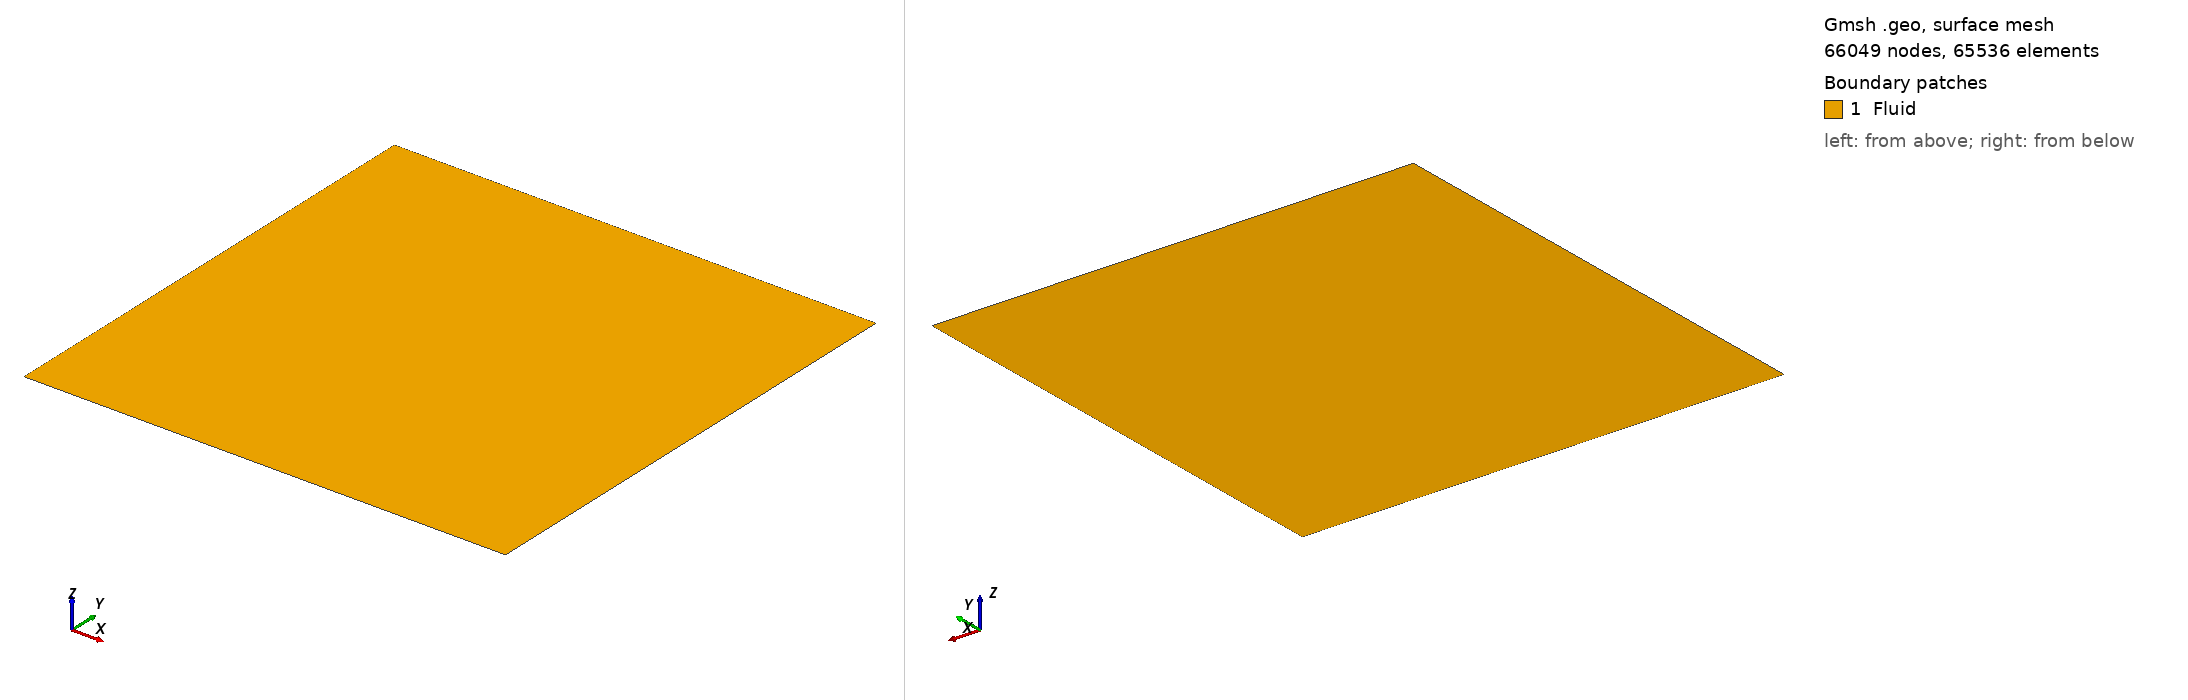

Gmsh geometry script, surface-meshed: 66049 nodes, 65536 surface elements. Boundary patches (legend numbers): 1 Fluid. Left view from above one corner, right view from below the opposite corner. Legend entries are the model's physical surfaces. The drawing asked Gmsh for element sizes between 1% and 20% of the model's largest extent; the script's own settings can give other sizes.

=== periodic_square_mesh.geo (drawn) ===
// Mesh parameters
N = 256;    // Number of elements in each direction (change this value as needed)
lc = 2.0 / N;  // Characteristic length for mesh size

// Create geometry
Point(1) = {-1, -1, 0, lc};
Point(2) = {1, -1, 0, lc};
Point(3) = {1, 1, 0, lc};
Point(4) = {-1, 1, 0, lc};

Line(1) = {1, 2};
Line(2) = {2, 3};
Line(3) = {3, 4};
Line(4) = {4, 1};

Curve Loop(1) = {1, 2, 3, 4};
Plane Surface(1) = {1};

// Assign physical names
Physical Surface("Fluid") = {1};
Physical Curve("periodic_0_r") = {2};
Physical Curve("periodic_0_l") = {4};
Physical Curve("periodic_1_r") = {3};
Physical Curve("periodic_1_l") = {1};

// Create structured grid
Transfinite Curve {1, 2, 3, 4} = N + 1 Using Progression 1;
Transfinite Surface {1} = {1, 2, 3, 4};

// Recombine triangular elements into quads
Recombine Surface {1};

// Apply periodic boundary conditions
Periodic Curve {3} = {1} Translate {0, 2, 0};
Periodic Curve {2} = {4} Translate {2, 0, 0};

// Specify element types to generate
Mesh.ElementOrder = 1;
Mesh.SecondOrderLinear = 0;
Mesh.SubdivisionAlgorithm = 0;
